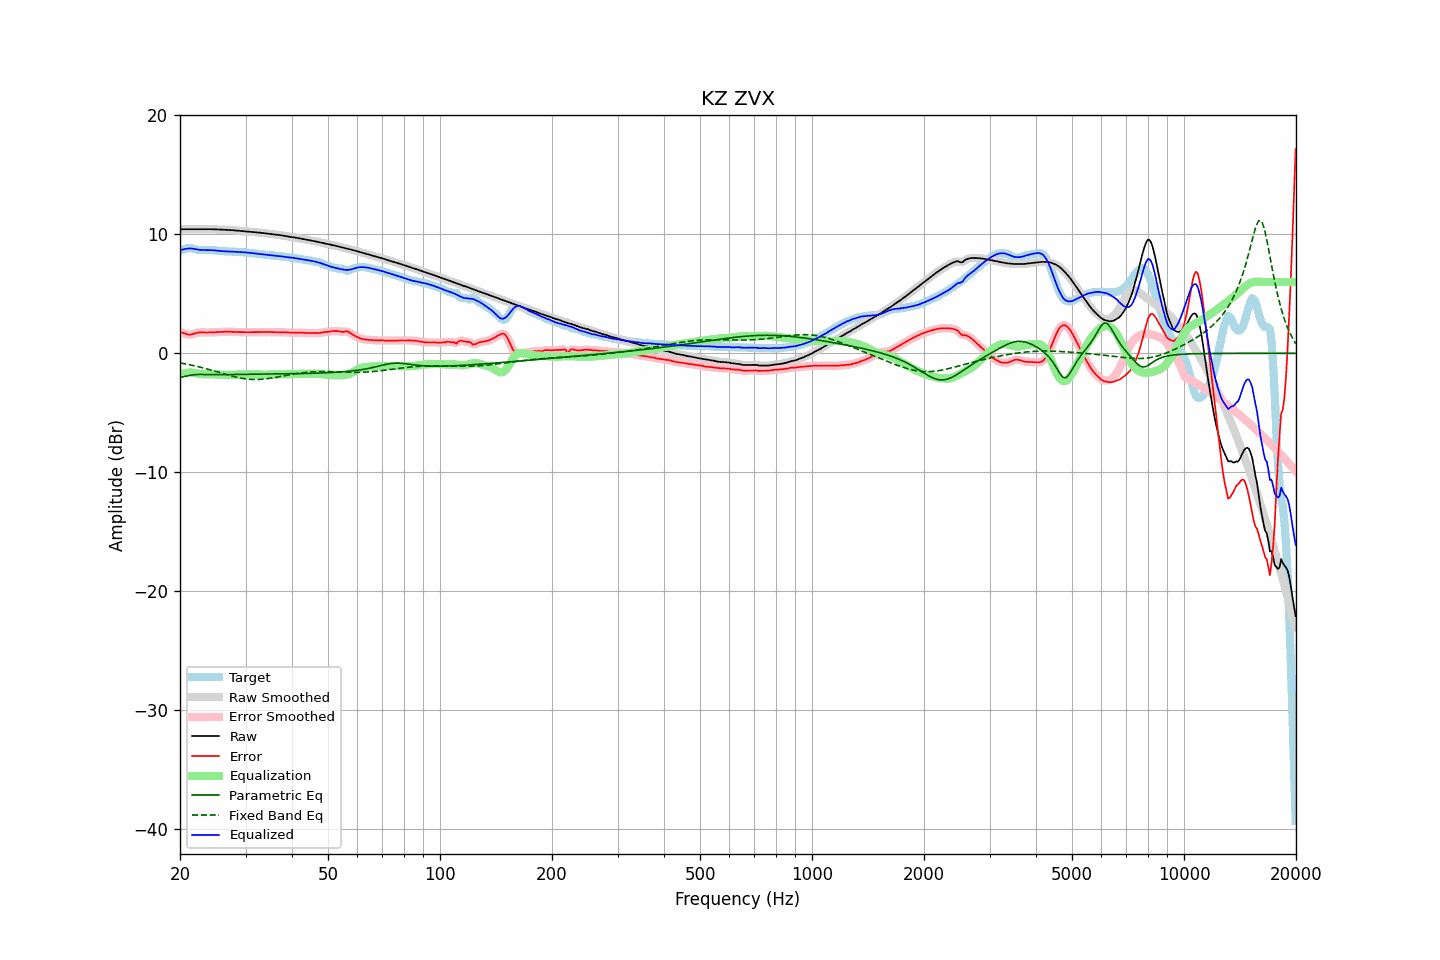

Source data for this figure (header and first rows):
frequency, raw, error, smoothed, error_smoothed, equalization, parametric_eq, fixed_band_eq, equalized_raw, equalized_smoothed, target
20.00, 10.42, 1.78, 10.42, 1.79, -1.77, -2.04, -0.81, 8.65, 8.65, 8.64
20.20, 10.43, 1.75, 10.43, 1.74, -1.73, -2.00, -0.83, 8.70, 8.70, 8.67
20.40, 10.43, 1.71, 10.43, 1.70, -1.69, -1.97, -0.86, 8.74, 8.74, 8.72
20.61, 10.43, 1.66, 10.43, 1.66, -1.66, -1.94, -0.88, 8.77, 8.77, 8.77
20.81, 10.43, 1.61, 10.43, 1.62, -1.64, -1.91, -0.91, 8.79, 8.79, 8.82
21.02, 10.43, 1.58, 10.43, 1.58, -1.62, -1.88, -0.93, 8.81, 8.81, 8.84
21.23, 10.43, 1.57, 10.43, 1.58, -1.62, -1.85, -0.96, 8.81, 8.81, 8.86
21.44, 10.43, 1.59, 10.43, 1.59, -1.61, -1.83, -0.99, 8.81, 8.81, 8.84
21.66, 10.43, 1.62, 10.43, 1.62, -1.63, -1.81, -1.02, 8.79, 8.79, 8.80
21.87, 10.43, 1.66, 10.43, 1.66, -1.66, -1.80, -1.05, 8.77, 8.77, 8.76
22.09, 10.43, 1.70, 10.43, 1.70, -1.68, -1.79, -1.08, 8.75, 8.74, 8.73
22.31, 10.43, 1.74, 10.43, 1.73, -1.71, -1.78, -1.11, 8.72, 8.72, 8.69
22.54, 10.43, 1.76, 10.43, 1.75, -1.73, -1.78, -1.15, 8.70, 8.70, 8.68
22.76, 10.43, 1.76, 10.43, 1.76, -1.75, -1.78, -1.18, 8.69, 8.69, 8.67
22.99, 10.43, 1.76, 10.43, 1.76, -1.76, -1.78, -1.21, 8.68, 8.68, 8.68
23.22, 10.44, 1.75, 10.44, 1.75, -1.76, -1.78, -1.25, 8.68, 8.68, 8.69
23.45, 10.44, 1.75, 10.44, 1.75, -1.76, -1.78, -1.28, 8.68, 8.68, 8.69
23.69, 10.44, 1.75, 10.44, 1.75, -1.76, -1.79, -1.32, 8.68, 8.68, 8.69
23.92, 10.44, 1.75, 10.44, 1.75, -1.76, -1.79, -1.36, 8.68, 8.68, 8.69
24.16, 10.43, 1.76, 10.43, 1.76, -1.76, -1.79, -1.40, 8.68, 8.68, 8.68
24.40, 10.43, 1.77, 10.43, 1.77, -1.76, -1.79, -1.44, 8.67, 8.67, 8.66
24.65, 10.43, 1.77, 10.42, 1.77, -1.77, -1.80, -1.47, 8.66, 8.66, 8.65
24.89, 10.42, 1.78, 10.42, 1.78, -1.78, -1.80, -1.51, 8.64, 8.64, 8.64
25.14, 10.41, 1.78, 10.41, 1.78, -1.78, -1.80, -1.55, 8.63, 8.63, 8.63
25.39, 10.40, 1.79, 10.40, 1.79, -1.79, -1.80, -1.59, 8.61, 8.61, 8.62
25.65, 10.40, 1.79, 10.40, 1.79, -1.80, -1.80, -1.63, 8.60, 8.60, 8.60
25.91, 10.39, 1.80, 10.39, 1.80, -1.80, -1.80, -1.67, 8.59, 8.59, 8.59
26.16, 10.38, 1.81, 10.38, 1.81, -1.81, -1.79, -1.71, 8.58, 8.58, 8.57
26.43, 10.38, 1.81, 10.38, 1.81, -1.81, -1.79, -1.75, 8.57, 8.57, 8.56
26.69, 10.37, 1.82, 10.37, 1.82, -1.81, -1.79, -1.79, 8.56, 8.56, 8.56
26.96, 10.37, 1.81, 10.37, 1.81, -1.81, -1.79, -1.83, 8.56, 8.56, 8.55
27.23, 10.36, 1.81, 10.36, 1.81, -1.81, -1.78, -1.87, 8.55, 8.55, 8.55
27.50, 10.35, 1.80, 10.35, 1.80, -1.80, -1.78, -1.90, 8.55, 8.55, 8.55
27.77, 10.34, 1.80, 10.34, 1.80, -1.80, -1.78, -1.94, 8.54, 8.54, 8.55
28.05, 10.33, 1.79, 10.33, 1.79, -1.79, -1.78, -1.97, 8.54, 8.54, 8.54
28.33, 10.32, 1.79, 10.32, 1.79, -1.79, -1.77, -2.00, 8.53, 8.53, 8.53
28.62, 10.31, 1.79, 10.31, 1.79, -1.78, -1.77, -2.04, 8.52, 8.52, 8.52
28.90, 10.29, 1.78, 10.29, 1.78, -1.78, -1.77, -2.06, 8.51, 8.51, 8.51
29.19, 10.28, 1.78, 10.28, 1.78, -1.78, -1.77, -2.09, 8.51, 8.51, 8.50
29.48, 10.27, 1.78, 10.27, 1.78, -1.78, -1.76, -2.11, 8.50, 8.50, 8.50
29.78, 10.26, 1.77, 10.26, 1.77, -1.78, -1.76, -2.13, 8.49, 8.49, 8.49
30.08, 10.25, 1.77, 10.25, 1.77, -1.77, -1.76, -2.15, 8.48, 8.48, 8.48
30.38, 10.24, 1.77, 10.24, 1.77, -1.77, -1.76, -2.17, 8.46, 8.46, 8.46
30.68, 10.22, 1.78, 10.22, 1.78, -1.78, -1.75, -2.18, 8.45, 8.45, 8.45
30.99, 10.21, 1.78, 10.21, 1.78, -1.78, -1.75, -2.19, 8.43, 8.43, 8.43
31.30, 10.19, 1.78, 10.19, 1.78, -1.78, -1.75, -2.20, 8.42, 8.42, 8.42
31.61, 10.18, 1.78, 10.18, 1.78, -1.78, -1.75, -2.20, 8.40, 8.40, 8.40
31.93, 10.17, 1.78, 10.17, 1.78, -1.78, -1.75, -2.20, 8.39, 8.39, 8.39
32.24, 10.16, 1.79, 10.16, 1.79, -1.79, -1.75, -2.20, 8.37, 8.37, 8.38
32.57, 10.15, 1.79, 10.15, 1.79, -1.79, -1.74, -2.20, 8.36, 8.36, 8.36
32.89, 10.13, 1.79, 10.13, 1.79, -1.79, -1.74, -2.19, 8.34, 8.34, 8.34
33.22, 10.12, 1.80, 10.12, 1.80, -1.79, -1.74, -2.18, 8.32, 8.32, 8.32
33.55, 10.10, 1.80, 10.10, 1.80, -1.80, -1.74, -2.17, 8.31, 8.31, 8.30
33.89, 10.09, 1.80, 10.09, 1.80, -1.79, -1.74, -2.15, 8.29, 8.29, 8.29
34.23, 10.07, 1.79, 10.07, 1.80, -1.79, -1.74, -2.14, 8.28, 8.28, 8.28
34.57, 10.06, 1.79, 10.06, 1.79, -1.79, -1.74, -2.12, 8.27, 8.27, 8.27
34.92, 10.04, 1.79, 10.04, 1.79, -1.79, -1.73, -2.10, 8.25, 8.25, 8.25
35.27, 10.02, 1.78, 10.02, 1.78, -1.78, -1.73, -2.08, 8.24, 8.24, 8.24
35.62, 10.00, 1.78, 10.00, 1.78, -1.78, -1.73, -2.05, 8.22, 8.22, 8.22
35.97, 9.98, 1.77, 9.98, 1.77, -1.78, -1.73, -2.03, 8.20, 8.20, 8.20
... 635 more rows
